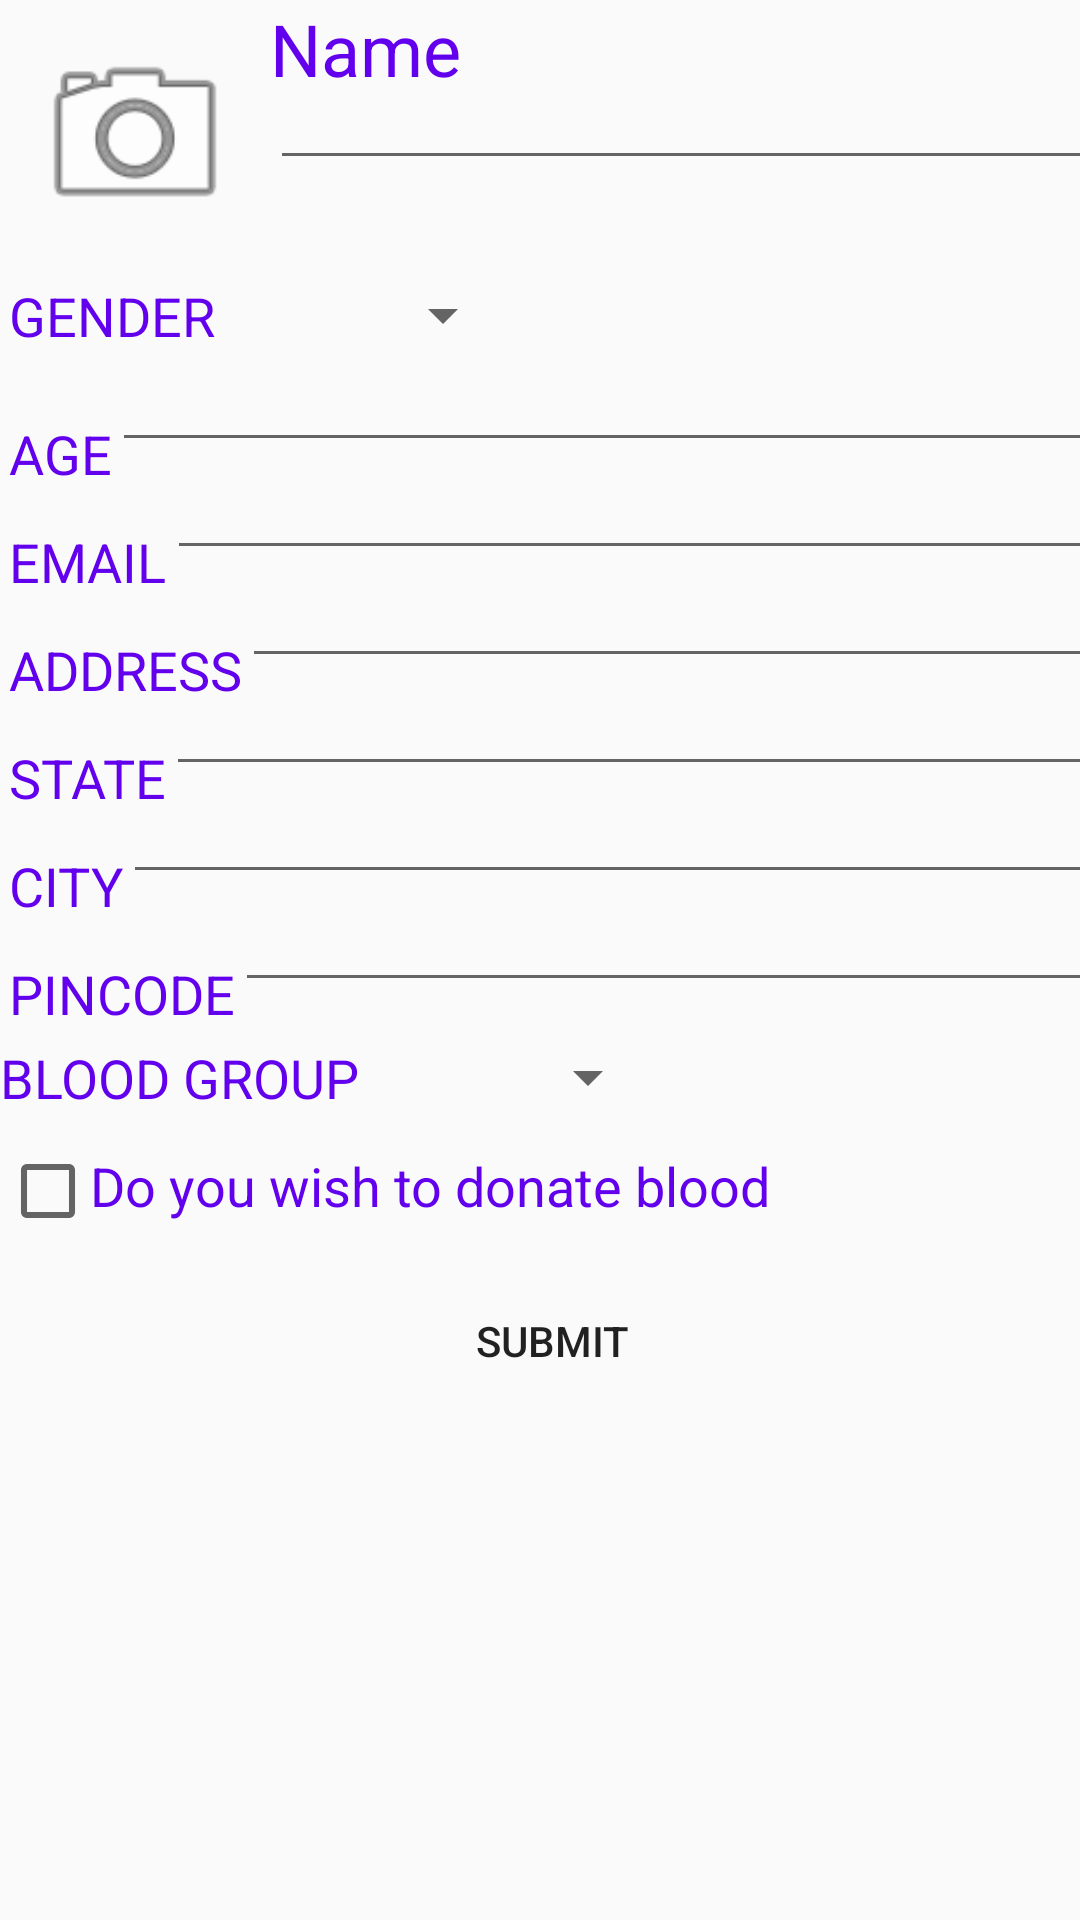

Android layout source for this screen:
<!-- AndroidManifest.xml: application theme AppTheme -->
<!-- res/layout/activity_profile.xml -->
<?xml version="1.0" encoding="utf-8"?>
<android.support.constraint.ConstraintLayout xmlns:android="http://schemas.android.com/apk/res/android"
    xmlns:app="http://schemas.android.com/apk/res-auto"
    xmlns:tools="http://schemas.android.com/tools"
    android:layout_width="match_parent"
    android:layout_height="match_parent"
    tools:context="com.bhave.ambuler.Profile">

    <LinearLayout
        android:layout_width="368dp"
        android:layout_height="wrap_content"
        android:orientation="vertical"
        tools:layout_editor_absoluteY="0dp"
        tools:layout_editor_absoluteX="8dp"
        tools:ignore="MissingConstraints">

        <LinearLayout
            android:layout_width="match_parent"
            android:layout_height="match_parent"
            android:orientation="horizontal">
        <ImageView
            android:id="@+id/u_Image"
            android:layout_width="70dp"
            android:layout_height="70dp"
            android:layout_margin="10dp"
            android:src="@android:drawable/ic_menu_camera"
            app:srcCompat="@android:drawable/ic_menu_gallery"
            android:onClick="choosePic"/>
        
        <LinearLayout
            android:layout_width="match_parent"
            android:layout_height="wrap_content"
            android:orientation="vertical">

            <TextView
                android:layout_width="match_parent"
                android:layout_height="30dp"
                android:text="Name"
                android:textSize="24sp"
                android:textColor="@color/colorPrimary"/>
            <android.support.v7.widget.AppCompatEditText
                android:layout_width="match_parent"
                android:layout_height="30dp"
                android:id="@+id/u_Name"/>
            </LinearLayout>
            </LinearLayout>

        <LinearLayout
            android:layout_width="match_parent"
            android:layout_height="wrap_content"
            android:orientation="horizontal"
            android:layout_margin="3dp">

            <TextView
                android:layout_width="wrap_content"
                android:layout_height="30dp"
                android:text="GENDER"
                android:textSize="18sp"
                android:textColor="@color/colorPrimary"/>

            <Spinner
                android:layout_width="100dp"
                android:layout_height="wrap_content"
                android:id="@+id/u_Gender"></Spinner>

        </LinearLayout>

        <LinearLayout
            android:layout_width="match_parent"
            android:layout_height="wrap_content"
            android:orientation="horizontal"
            android:layout_margin="3dp">
            
            <TextView
                android:layout_width="wrap_content"
                android:layout_height="30dp"
                android:text="AGE"
                android:textSize="18sp"
                android:textColor="@color/colorPrimary"/>
            <android.support.v7.widget.AppCompatEditText
                android:layout_width="match_parent"
                android:layout_height="25dp"
                android:id="@+id/u_Age"/>
            
        </LinearLayout>

        <LinearLayout
            android:layout_width="match_parent"
            android:layout_height="wrap_content"
            android:orientation="horizontal"
            android:layout_margin="3dp">

            <TextView
                android:layout_width="wrap_content"
                android:layout_height="30dp"
                android:text="EMAIL"
                android:textSize="18sp"
                android:textColor="@color/colorPrimary"/>
            <android.support.v7.widget.AppCompatEditText
                android:layout_width="match_parent"
                android:layout_height="25dp"
                android:id="@+id/u_Email"/>

        </LinearLayout>

        <LinearLayout
            android:layout_width="match_parent"
            android:layout_height="wrap_content"
            android:orientation="horizontal"
            android:layout_margin="3dp">

            <TextView
                android:layout_width="wrap_content"
                android:layout_height="30dp"
                android:text="ADDRESS"
                android:textSize="18sp"
                android:textColor="@color/colorPrimary"/>
            <android.support.v7.widget.AppCompatEditText
                android:layout_width="match_parent"
                android:layout_height="25dp"
                android:id="@+id/u_Address"/>

        </LinearLayout>

        <LinearLayout
            android:layout_width="match_parent"
            android:layout_height="wrap_content"
            android:orientation="horizontal"
            android:layout_margin="3dp">

            <TextView
                android:layout_width="wrap_content"
                android:layout_height="30dp"
                android:text="STATE"
                android:textSize="18sp"
                android:textColor="@color/colorPrimary"/>
            <android.support.v7.widget.AppCompatEditText
                android:layout_width="match_parent"
                android:layout_height="25dp"
                android:id="@+id/u_State"/>

        </LinearLayout>

        <LinearLayout
            android:layout_width="match_parent"
            android:layout_height="wrap_content"
            android:orientation="horizontal"
            android:layout_margin="3dp">

            <TextView
                android:layout_width="wrap_content"
                android:layout_height="30dp"
                android:text="CITY"
                android:textSize="18sp"
                android:textColor="@color/colorPrimary"/>
            <android.support.v7.widget.AppCompatEditText
                android:layout_width="match_parent"
                android:layout_height="25dp"
                android:id="@+id/u_City"/>

        </LinearLayout>

        <LinearLayout
            android:layout_width="match_parent"
            android:layout_height="wrap_content"
            android:orientation="horizontal"
            android:layout_margin="3dp">

            <TextView
                android:layout_width="wrap_content"
                android:layout_height="30dp"
                android:text="PINCODE"
                android:textSize="18sp"
                android:textColor="@color/colorPrimary"/>
            <android.support.v7.widget.AppCompatEditText
                android:layout_width="match_parent"
                android:layout_height="25dp"
                android:id="@+id/u_PinCode"/>

        </LinearLayout>

        <LinearLayout
            android:layout_width="match_parent"
            android:layout_height="wrap_content"
            android:orientation="horizontal"
            android:layout_marginTop="5dp">

            <TextView
                android:layout_width="wrap_content"
                android:layout_height="30dp"
                android:text="BLOOD GROUP"
                android:textSize="18sp"
                android:textColor="@color/colorPrimary"/>

            <Spinner
                android:layout_width="100dp"
                android:layout_height="wrap_content"
                android:id="@+id/u_BloodGroup"></Spinner>

        </LinearLayout>

    <LinearLayout
        android:layout_width="match_parent"
        android:layout_height="wrap_content"
        android:orientation="horizontal"
        android:layout_marginTop="5dp">

            <CheckBox
                android:layout_width="30dp"
                android:layout_height="30dp" />

            <TextView
                android:layout_width="wrap_content"
                android:layout_height="30dp"
                android:text="Do you wish to donate blood"
                android:textSize="18sp"
                android:textColor="@color/colorPrimary"/>

        </LinearLayout>

        <Button
            android:layout_width="100dp"
            android:layout_height="50dp"
            android:text="SUBMIT"
            android:layout_marginTop="10dp"
            android:layout_gravity="center"
            android:onClick="submitProfile"
            android:background="@color/md_yellow_A700"/>
    </LinearLayout>
</android.support.constraint.ConstraintLayout>
<!-- resources referenced by this layout -->
<resources>
  <style name="AppTheme" parent="Theme.AppCompat.Light.DarkActionBar">
          
          <item name="colorPrimary">@color/colorPrimary</item>
          <item name="colorPrimaryDark">@color/colorPrimaryDark</item>
          <item name="colorAccent">@color/colorAccent</item>
      </style>
  <!-- not gathered from this repository: default colours our renderer supplied (Android Studio template values) -->
  <color name="colorPrimary">#FF6200EE</color>
  <color name="colorPrimaryDark">#FF3700B3</color>
  <color name="colorAccent">#FF03DAC5</color>
</resources>
